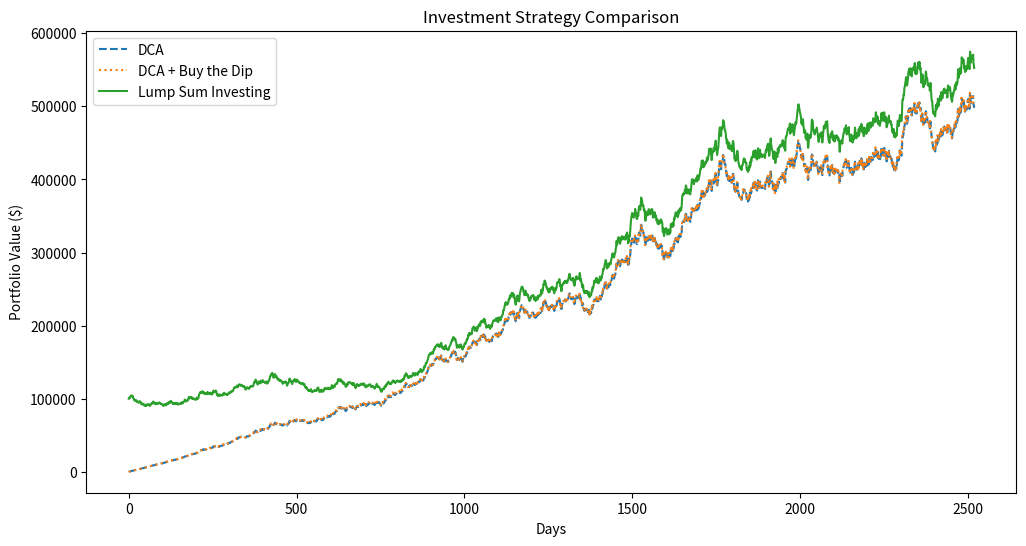

This chart was generated by the following Python code:
import numpy as np
import matplotlib.pyplot as plt

# Simulation parameters
days = 252 * 10  # 10 years of trading days
initial_cash = 100000  # Total cash available for investing
base_investment = 120  # Daily DCA amount
dip_multiplier = 2  # Extra investment multiplier for dips
dip_threshold = -0.02  # 2% daily drop considered a dip

# Simulate market returns (upward drift + daily noise)
np.random.seed(42)
market_returns = np.random.normal(loc=0.0004, scale=0.01, size=days)  # Avg ~10% annual return
market_prices = np.cumprod(1 + market_returns) * 100  # Base price of 100

# Strategy 1: Dollar-Cost Averaging (DCA)
dca_shares = 0
dca_cash = initial_cash

dca_shares_over_time = []

for price in market_prices:
    if dca_cash >= base_investment:
        dca_shares += base_investment / price
        dca_cash -= base_investment
    dca_shares_over_time.append(dca_shares * price)

# Strategy 2: DCA + Buying the Dip
dca_dip_shares = 0
dca_dip_cash = initial_cash

dca_dip_shares_over_time = []

for i in range(1, days):
    price = market_prices[i]
    previous_price = market_prices[i - 1]
    investment = base_investment
    
    if (price - previous_price) / previous_price < dip_threshold:
        investment *= dip_multiplier  # Buy more on dip
    
    if dca_dip_cash >= investment:
        dca_dip_shares += investment / price
        dca_dip_cash -= investment
    
    dca_dip_shares_over_time.append(dca_dip_shares * price)

# Strategy 3: Lump Sum Investing (LSI)
lsi_shares = initial_cash / market_prices[0]
lsi_value_over_time = lsi_shares * market_prices

# Plot Results
plt.figure(figsize=(12, 6))
plt.plot(dca_shares_over_time, label="DCA", linestyle='dashed')
plt.plot(dca_dip_shares_over_time, label="DCA + Buy the Dip", linestyle='dotted')
plt.plot(lsi_value_over_time, label="Lump Sum Investing", linestyle='solid')
plt.xlabel("Days")
plt.ylabel("Portfolio Value ($)")
plt.title("Investment Strategy Comparison")
plt.legend()
plt.show()

